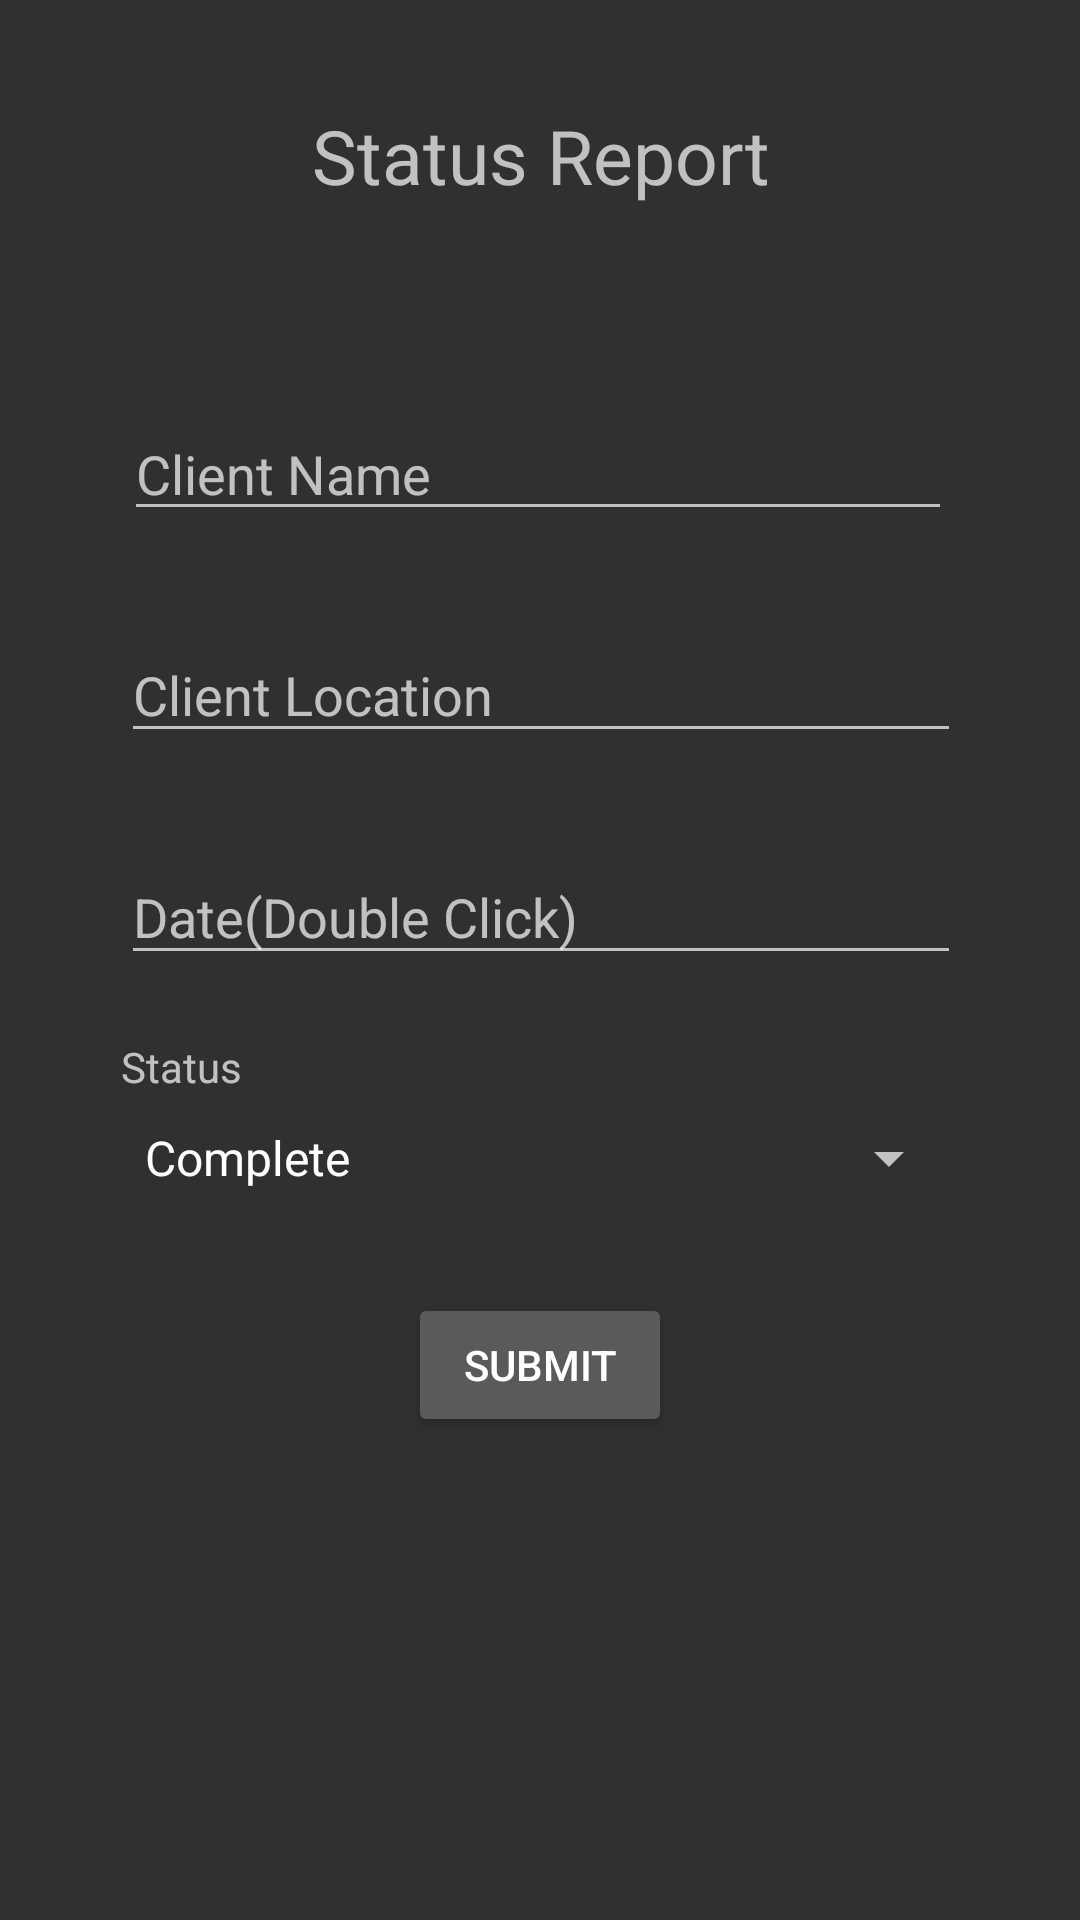

The Android layout XML behind this screen, and the referenced resources:
<!-- AndroidManifest.xml: application theme Theme.AppCompat.NoActionBar -->
<!-- res/layout/activity_status_report.xml -->
<?xml version="1.0" encoding="utf-8"?>
<android.support.constraint.ConstraintLayout xmlns:android="http://schemas.android.com/apk/res/android"
    xmlns:app="http://schemas.android.com/apk/res-auto"
    xmlns:tools="http://schemas.android.com/tools"
    android:id="@+id/activity_status_report"
    android:layout_width="match_parent"
    android:layout_height="match_parent"
    android:paddingBottom="@dimen/activity_vertical_margin"
    android:paddingLeft="@dimen/activity_horizontal_margin"
    android:paddingRight="@dimen/activity_horizontal_margin"
    android:paddingTop="@dimen/activity_vertical_margin"
    tools:context="com.example.android.trackme.StatusReportActivity">

    <TextView
        android:text="@string/status_report_title"
        android:layout_width="238dp"
        android:layout_height="40dp"
        android:id="@+id/title_report_text_view"
        android:layout_marginEnd="16dp"
        android:gravity="center"
        android:textSize="25dp"
        app:layout_constraintRight_toRightOf="parent"
        android:layout_marginStart="16dp"
        app:layout_constraintLeft_toLeftOf="parent"
        android:layout_marginTop="16dp"
        app:layout_constraintTop_toTopOf="parent" />

    <EditText
        android:layout_width="276dp"
        android:layout_height="41dp"
        android:inputType="textPersonName"
        android:ems="10"
        android:hint="Client Name"
        android:id="@+id/client_name"
        android:layout_marginEnd="16dp"
        app:layout_constraintRight_toRightOf="parent"
        android:layout_marginStart="16dp"
        app:layout_constraintLeft_toLeftOf="parent"
        android:layout_marginTop="64dp"
        app:layout_constraintTop_toBottomOf="@+id/title_report_text_view"
        app:layout_constraintHorizontal_bias="0.46" />

    <EditText
        android:layout_width="280dp"
        android:layout_height="42dp"
        android:inputType="textPersonName"
        android:ems="10"
        android:hint="Client Location"
        android:id="@+id/client_location"
        android:layout_marginTop="32dp"
        app:layout_constraintTop_toBottomOf="@+id/client_name"
        app:layout_constraintLeft_toLeftOf="@+id/client_name"
        app:layout_constraintRight_toRightOf="@+id/client_name"
        app:layout_constraintHorizontal_bias="0.25" />

    <EditText
        android:layout_width="280dp"
        android:layout_height="42dp"
        android:inputType="textPersonName"
        android:ems="10"
        android:hint="Date(Double Click)"
        android:id="@+id/date_status_report"
        android:layout_marginTop="32dp"
        app:layout_constraintTop_toBottomOf="@+id/client_location"
        app:layout_constraintLeft_toLeftOf="@+id/client_location"
        app:layout_constraintRight_toRightOf="@+id/client_location" />

    <Button
        android:text="Submit"
        android:layout_width="wrap_content"
        android:layout_height="wrap_content"
        android:id="@+id/status_report_submit_button"
        android:onClick="submit"
        android:layout_marginStart="16dp"
        app:layout_constraintLeft_toLeftOf="parent"
        android:layout_marginEnd="16dp"
        app:layout_constraintRight_toRightOf="parent"
        android:layout_marginTop="24dp"
        app:layout_constraintTop_toBottomOf="@+id/status_report_spinner" />

    <Spinner
        android:layout_width="280dp"
        android:layout_height="42dp"
        android:entries="@array/spinner_report"
        android:id="@+id/status_report_spinner"
        app:layout_constraintLeft_toLeftOf="@+id/date_status_report"
        app:layout_constraintRight_toRightOf="@+id/date_status_report"
        android:layout_marginTop="40dp"
        app:layout_constraintTop_toBottomOf="@+id/date_status_report"
        app:layout_constraintHorizontal_bias="1.0" />

    <TextView
        android:text="Status"
        android:layout_width="wrap_content"
        android:layout_height="wrap_content"
        android:id="@+id/textView3"
        app:layout_constraintLeft_toLeftOf="@+id/status_report_spinner"
        app:layout_constraintRight_toRightOf="@+id/status_report_spinner"
        app:layout_constraintHorizontal_bias="0.0"
        app:layout_constraintBottom_toTopOf="@+id/status_report_spinner" />


</android.support.constraint.ConstraintLayout>
<!-- resources referenced by this layout -->
<resources>
  <string-array name="spinner_report">
          <item>Complete</item>
          <item>Pending</item>
      </string-array>
  <dimen name="activity_horizontal_margin">16dp</dimen>
  <dimen name="activity_vertical_margin">16dp</dimen>
  <string name="status_report_title">Status Report</string>
</resources>
